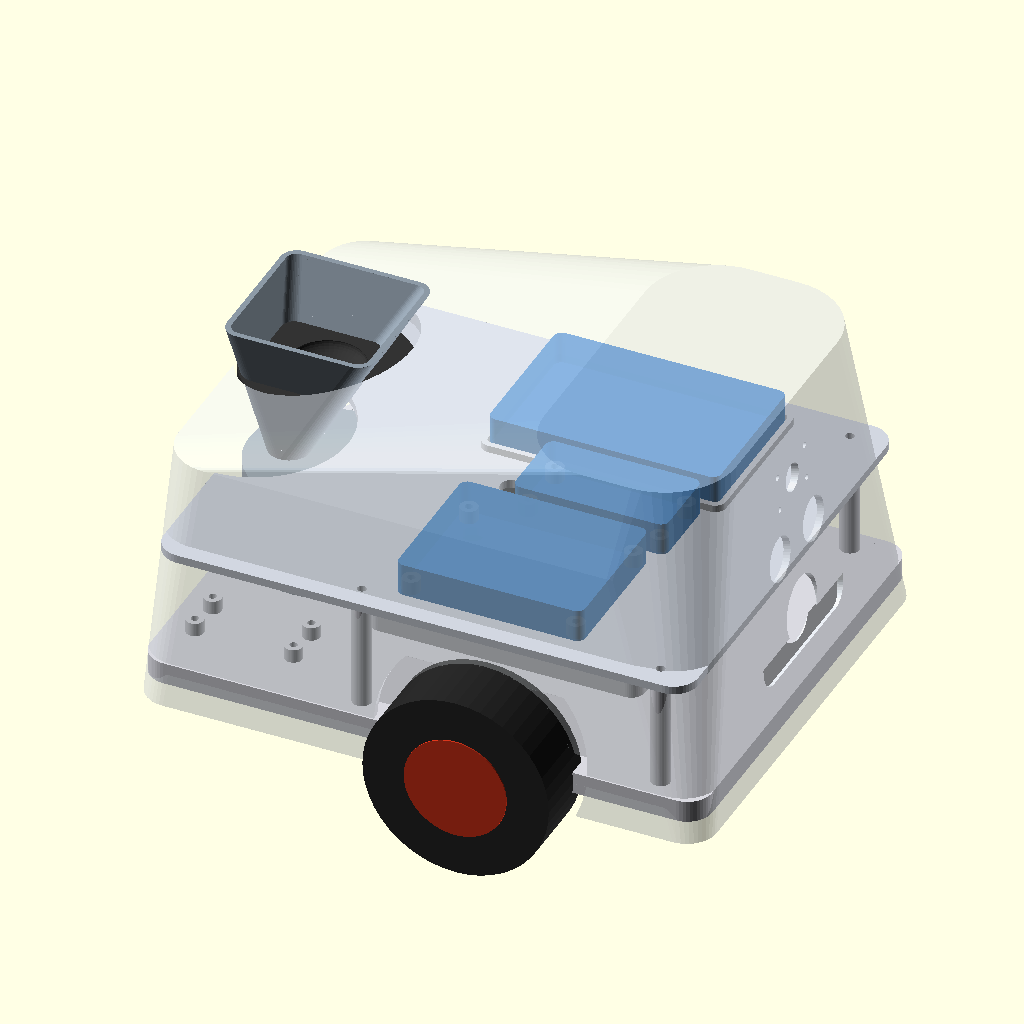
Cell 1: rendered with the file's own defaults.
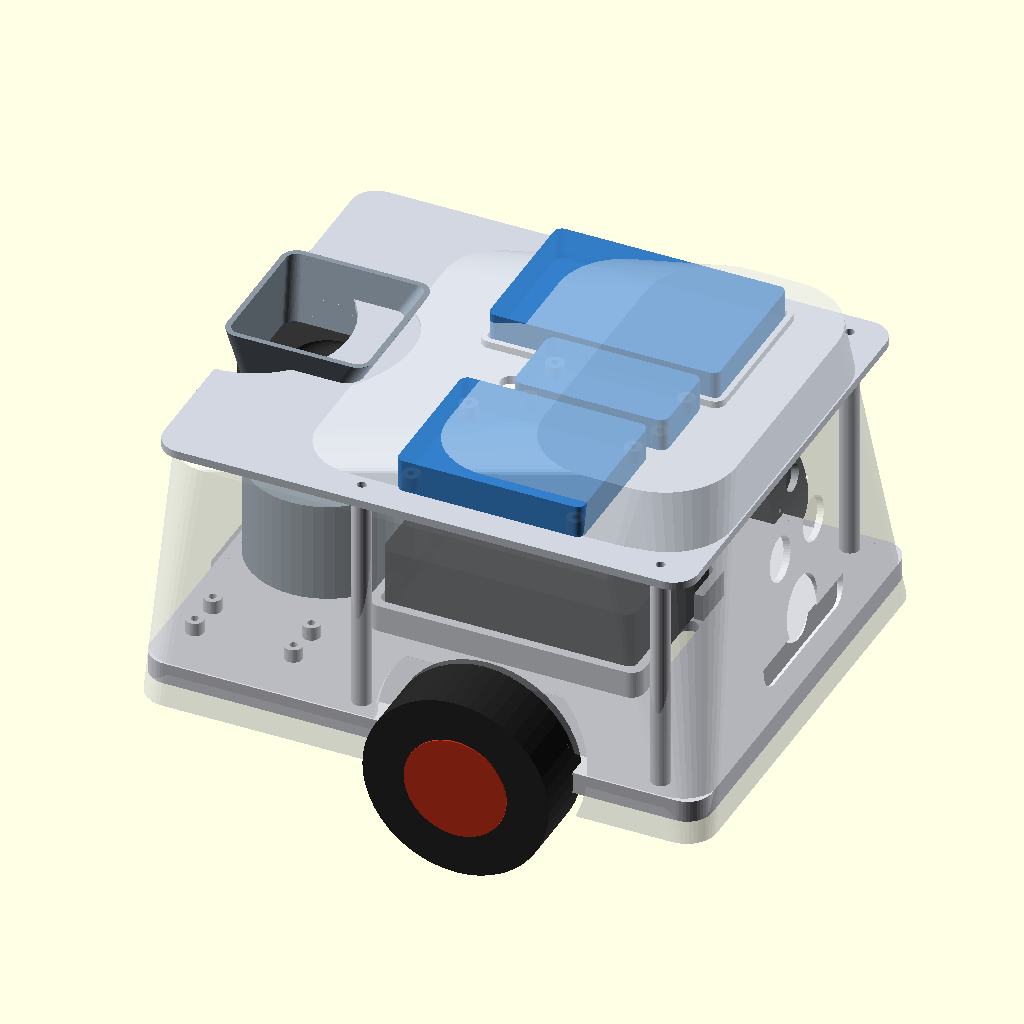
Cell 2 — post_h set to 84, the other parameters unchanged.
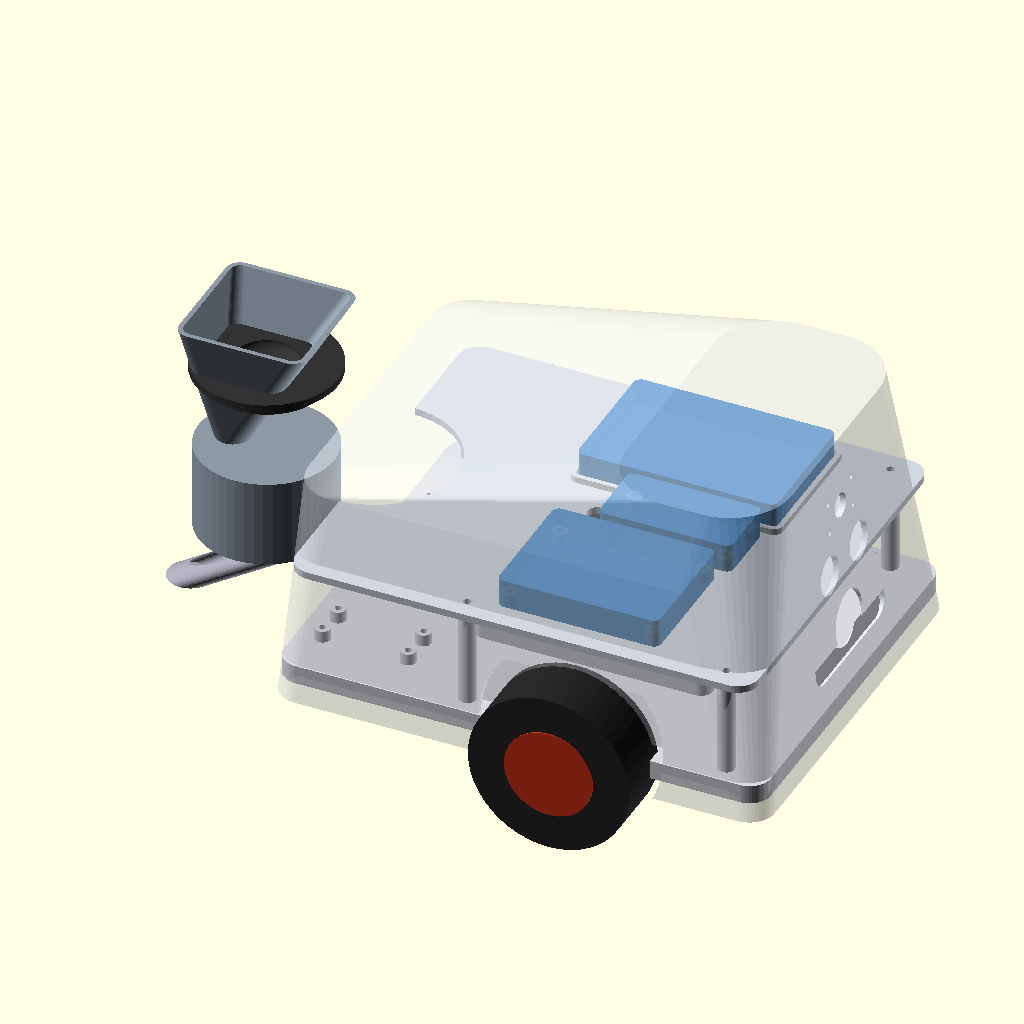
Cell 3: disp_x = -144 (everything else at default).
The same orthographic view direction (rotation 55°, 0°, 25°; colour scheme Cornfield) for every cell, with the view re-fitted per cell, so scale and position can differ between cells.
The OpenSCAD source (optimized/hardware/cad/canis.scad):
// ============================================================================
//  CANIS — TWO-TIER chassis, enclosure & mounts  (OpenSCAD)  — clean rebuild
//  Lower deck: Pi 5, L298N, buck, motors, castor, dispenser.
//  Upper shelf (on 4 standoffs): Arduino, breadboard, ESP32.
//  Shell: clean dome + paw. Sensors on a SEPARATE plate. No ribs-through-holes,
//  no offset dispenser, no intersecting internal mounts. Bambu P1S / PLA.
//
//  RENDER one part: set `part` below (F5/F6) or -D 'part="deck"'.
//  Parts:  deck  shelf  shell  dispenser  gate  lid  castor  sensor_plate
//  Views:  layout (both tiers, real outlines)  ·  assembly
// ============================================================================
part = "assembly";
$fn = 48;
eps = 0.02;

// ---- core sizes ----
deck_l = 205; deck_w = 165; deck_t = 4;     // lower deck (no ribs; 4mm + skirt)
skirt_h = 8; skirt_t = 3; fillet = 9;
shelf_l = 195; shelf_w = 165; shelf_t = 3;  // upper shelf
post_h = 42;                                 // standoff height (clears the Pi)
// 4 standoffs — verified clear on BOTH tiers:
POSTS = [[84,74],[84,-74],[-25,74],[-25,-74]];

// ---- components (size_x, size_y, cx, cy, mount) ----
pi_l=92; pi_w=63;
LOWER = [
  ["Pi 5",        pi_l, pi_w,  8,   0, "cradle"],
  ["L298N",       44, 44,   -74,  54, "board"],
  ["LM2596 buck", 44, 22,   -74, -54, "board"],
];
UPPER = [
  ["Breadboard",  84, 55,    20,  45, "stick"],
  ["Arduino Uno", 68, 53,    20, -45, "board"],
  ["ESP32",       56, 29,    30,   0, "board"],
];

// ---- dispenser (rotating disc) / sensors / drive ----
hop_top=54; hop_h=60; hop_wall=2;
disc_d=46; pocket_d=11; pocket_r=14; disc_th=6;   // 8mm kibble -> 11mm pocket
chute_mt = pocket_d/2+5;                      // chute mount-hole half-spacing (shared deck<->chute)
disp_x = -72;                                // disc/servo axis on the deck (rear)
sg_l=23; sg_w=12.5; sg_h=23; sg_tab=32; sg_screw=2.4;
disc_z = 4 + sg_h + 1;                        // disc sits just above the upright servo
inlet=[-pocket_r,0]; exitp=[pocket_r,0];     // funnel feeds -x side; treat exits +x side
us_eye_d=16.2; us_pitch=26; pir_d=23.6; cam_d=9; cam_hx=21; cam_hy=12.5; cam_s=2.2;
wheel_d=68; wheel_t=26; axle_x=22; track=deck_w+12;
castor_x=-deck_l/2+18; castor_bc=24; castor_hole=4.3; castor_spacer_h=9;
m3=3.3; m3p=2.8;

// ---- helpers ----
module rr(l,w,r,h){ linear_extrude(h) offset(r) square([max(.01,l-2*r),max(.01,w-2*r)],center=true); }
module thruhole(x,y,d,from,to){ translate([x,y,from]) cylinder(d=d,h=to-from); }
module standoffs(pts,h){ for(p=pts) translate([p[0],p[1],0]) difference(){ cylinder(d=7,h=h); translate([0,0,-1]) cylinder(d=m3p,h=h+2);} }

// a board's 4 mounting standoffs (open underneath)
module board_mt(sx,sy){ for(ix=[-1,1],iy=[-1,1]) translate([ix*(sx/2-4),iy*(sy/2-4),0]) difference(){ cylinder(d=6.5,h=5); translate([0,0,-1]) cylinder(d=m3p,h=7);} }
// breadboard locator lip (open centre)
module stick_mt(sx,sy){ difference(){ rr(sx+5,sy+5,4,2.6); translate([0,0,-eps]) rr(sx+0.8,sy+0.8,2,4);} }
// component = [name, sx, sy, cx, cy, mount]
module place(list){ for(c=list){ if(c[5]=="board") translate([c[3],c[4],0]) board_mt(c[1],c[2]); if(c[5]=="stick") translate([c[3],c[4],0]) stick_mt(c[1],c[2]); } }

// ============================== LOWER DECK ==================================
module deck(){
  difference(){
    union(){
      rr(deck_l,deck_w,fillet,deck_t);
      translate([0,0,-(skirt_h-deck_t)]) difference(){          // perimeter skirt
        rr(deck_l,deck_w,fillet,skirt_h);
        translate([0,0,-eps]) rr(deck_l-2*skirt_t,deck_w-2*skirt_t,max(.5,fillet-skirt_t),skirt_h+2*eps);
      }
      // Pi cradle (fence)
      translate([8,0,0]) difference(){
        rr(pi_l+8,pi_w+8,5,deck_t+10);
        translate([0,0,deck_t]) rr(pi_l+1.4,pi_w+1.4,3,12);
        for(s=[-1,1]) translate([s*(pi_l/2),0,deck_t+6]) cube([16,30,16],center=true);  // port gaps
      }
      translate([0,0,deck_t]) place(LOWER);                      // board standoffs
      translate([0,0,deck_t]) standoffs(POSTS,post_h);           // shelf standoffs
    }
    // through holes (full depth, clear of skirt/cradle)
    for(p=POSTS) thruhole(p[0],p[1],m3p,-(skirt_h+1),post_h+1);                // shelf screws up into posts
    for(a=[45:90:359]) thruhole(castor_x+castor_bc/2*cos(a),castor_bc/2*sin(a),castor_hole,-(skirt_h+1),deck_t+1);
    for(sx=[-1,1],sy=[-1,1]) thruhole(axle_x+sx*16,sy*(deck_w/2-10),m3,-(skirt_h+1),deck_t+1);  // motor brackets
    for(p=disp_pins()) thruhole(disp_x+p[0],p[1],m3,-(skirt_h+1),deck_t+1);                      // dispenser feet
    thruhole(exit_x,0,pocket_d+2,-(skirt_h+1),deck_t+1);                                          // treat exit (drops to chute below)
    for(s=[-1,1]) thruhole(exit_x+s*chute_mt,0,m3,-(skirt_h+1),deck_t+1);                          // chute mount screws
    for(c=[[55,0],[-40,0]]) translate([c[0],c[1],-(skirt_h+1)]) hull(){ thruhole(0,-10,7,0,skirt_h+deck_t+2); thruhole(0,10,7,0,skirt_h+deck_t+2);} // cable
  }
}

// ============================== UPPER SHELF =================================
notch_x=-shelf_l/2; notch_r=34;
module shelf(){
  difference(){
    union(){
      rr(shelf_l,shelf_w,fillet,shelf_t);
      translate([0,0,shelf_t]) place(UPPER);
    }
    // rear notch so the dispenser hopper passes through
    hull(){ translate([notch_x-1,0,-eps]) cylinder(r=notch_r,h=shelf_t+2*eps); translate([notch_x-40,0,-eps]) cylinder(r=notch_r,h=shelf_t+2*eps); }
    for(p=POSTS) thruhole(p[0],p[1],m3,-eps,shelf_t+eps);        // screw to standoffs
    for(c=[[-5,0],[-5,30],[-5,-30]]) thruhole(c[0],c[1],8,-eps,shelf_t+eps);  // wire pass-throughs (tidy column)
  }
}

// ============================== DISPENSER (rotating disc) ===================
//  HOW IT WORKS: the SG90 stands UPRIGHT inside the round housing, shaft pointing
//  up. The DISC snaps on the shaft. The funnel feeds kibble onto the -x side
//  (inlet); the disc's pocket grabs one, rotates 180deg, and drops it through the
//  +x exit hole -> down past the servo -> through the deck -> out the CHUTE.
function disp_pins()=[for(a=[90:120:359])[(disc_d/2-1)*cos(a),(disc_d/2-1)*sin(a)]];  // 3 feet (inside the 28.5mm wall)
exit_x = disp_x + pocket_r;                        // where the treat drops through the deck
disp_top = disc_z + disc_th + 3;
module dispenser(){      // housing + funnel (servo + disc go INSIDE)
  difference(){
    union(){
      cylinder(d=disc_d+11, h=disp_top);                                  // round housing
      translate([0,0,disp_top-eps]) difference(){                         // funnel: mouth centred, throat over the inlet
        hull(){ translate(inlet) cylinder(d=pocket_d+2*hop_wall,h=eps); translate([0,0,hop_h]) rr(hop_top,hop_top,6,eps);}
        hull(){ translate(inlet) translate([0,0,-eps]) cylinder(d=pocket_d,h=eps); translate([0,0,hop_h+eps]) rr(hop_top-2*hop_wall,hop_top-2*hop_wall,4,eps);}
      }
    }
    translate([-6,0,2+(sg_h+3)/2]) cube([sg_l+1.5,sg_w+1.5,sg_h+3],center=true);   // servo body cavity (shaft ~centre, body toward -x)
    cylinder(d=10,h=disp_top+2,center=true);                              // shaft clearance up the centre
    translate([0,0,disc_z-0.5]) cylinder(d=disc_d+1.5,h=disc_th+1);       // disc chamber
    translate(inlet) translate([0,0,disc_z+disc_th-eps]) cylinder(d=pocket_d+1,h=5);     // inlet (funnel -> chamber)
    translate(exitp) translate([0,0,-eps]) cylinder(d=pocket_d+1, h=disc_z+1);           // exit (chamber -> down through deck)
    for(p=disp_pins()) translate([p[0],p[1],-eps]) cylinder(d=m3,h=8);
  }
}
module disc(){          // one through-pocket; snaps on the SG90 horn
  difference(){
    cylinder(d=disc_d, h=disc_th);
    translate([pocket_r,0,-eps]) cylinder(d=pocket_d, h=disc_th+2);       // metering pocket
    cylinder(d=5.8,h=disc_th+2,$fn=6);                                    // horn cross-socket (trim to fit)
    translate([0,0,disc_th-2.5]) cylinder(d=9,h=3);                       // horn body recess
  }
}
module chute(){         // flat flange bolts under the deck at the exit; trough slides the treat out the rear at floor level
  flg = 2*chute_mt+9;
  difference(){
    union(){
      translate([0,0,-1.5]) rr(flg, pocket_d+12, 3, 3);                  // flange (top face against deck underside)
      hull(){                                                            // trough body — one smooth taper
        translate([0,0,-1]) cylinder(d=pocket_d+8,h=eps);
        translate([-46,0,-30]) cylinder(d=pocket_d+8,h=eps);
      }
    }
    hull(){                                                              // ONE smooth channel: inlet (over flange) -> rear exit, no bend/step
      translate([0,0,4]) cylinder(d=pocket_d+3,h=eps);
      translate([-46,0,-29]) cylinder(d=pocket_d+3,h=eps);
    }
    for(s=[-1,1]) translate([s*chute_mt,0,-4]) cylinder(d=m3,h=6);       // mount holes (match deck)
  }
}
module lid(){ difference(){ union(){ cylinder(d=hop_top+6,h=3); translate([0,0,-5]) cylinder(d=hop_top-2*hop_wall-0.6,h=5.5);} translate([0,0,3]) scale([1,1,.4]) sphere(d=hop_top*.5);} }

// ============================== CASTOR SPACER ===============================
module castor(){ difference(){ rr(44,44,6,castor_spacer_h); for(a=[45:90:359]) thruhole(castor_bc/2*cos(a),castor_bc/2*sin(a),castor_hole,-eps,castor_spacer_h+eps); translate([0,0,1.6]) cylinder(d=22,h=castor_spacer_h); thruhole(0,0,11,-eps,castor_spacer_h+eps);} }

// ============================== SHELL =======================================
shell_clr=1.5; wall=2.4; skirt_drop=16; body_h=74; head_h=108;
head_cx=deck_l/2-42; head_fx=head_cx+34; face_cz=head_h*0.46;
paw_cam=28; paw_us=4; paw_pir=-23;
module shell_body(g=0,t=0){ hull(){
  translate([0,0,-skirt_drop]) rr(deck_l+2*shell_clr+g,deck_w+2*shell_clr+g,fillet+2,eps);
  translate([-10,0,body_h+t]) rr(deck_l-24+g,deck_w-20+g,fillet+8,eps);
  translate([head_cx,0,head_h+t]) rr(70+g,deck_w-34+g,26,eps); } }
module paw_holes(){ translate([head_fx,0,face_cz]) rotate([0,-14,0]){
  translate([-1.5,0,(paw_cam+paw_pir)/2]) hull() for(sy=[-1,1],sz=[-1,1]) translate([0,sy*24,sz*((paw_cam-paw_pir)/2+8)]) rotate([0,90,0]) cylinder(r=7,h=3,center=true); // bezel
  translate([0,0,paw_cam]) rotate([0,90,0]) cylinder(d=cam_d+1,h=30,center=true);
  for(sx=[-1,1],sy=[-1,1]) translate([0,sx*cam_hx/2,paw_cam+sy*cam_hy/2]) rotate([0,90,0]) cylinder(d=cam_s,h=30,center=true);
  for(s=[-1,1]) translate([0,s*us_pitch/2,paw_us]) rotate([0,90,0]) cylinder(d=us_eye_d,h=30,center=true);
  translate([0,0,paw_pir]) rotate([0,90,0]) cylinder(d=pir_d,h=30,center=true); } }
// 2 bosses for the separate sensor plate
function plate_bosses()=[[0,paw_cam+8],[0,paw_pir-8]];
module shell(){
  difference(){
    union(){
      difference(){ shell_body(0,0); translate([0,0,-2]) shell_body(-2*wall,-wall); }
      translate([head_fx,0,face_cz]) rotate([0,-14,0]) for(b=plate_bosses())
        translate([-wall-3,b[0],b[1]]) rotate([0,90,0]) difference(){ cylinder(d=6,h=7,center=true); cylinder(d=m3p,h=9,center=true);}
    }
    translate([0,0,-skirt_drop-2]) shell_body(-2*wall+0.4,-wall);                  // open bottom
    paw_holes();
    for(s=[-1,1]) translate([axle_x,s*(deck_w/2+shell_clr),0]) rotate([90,0,0]) cylinder(d=wheel_d+10,h=2*wall+6,center=true); // wheel arches
    translate([disp_x,0,body_h]) cylinder(d=hop_top+8,h=head_h,center=true);       // hopper opening (funnel only)
    for(i=[-2:2]) translate([i*8,40,body_h-3]) cube([3.5,40,20],center=true);       // fan grille
    // CANIS — deep deboss on the rear wall, pushed DOWN clear of the hopper opening
    translate([-deck_l/2-shell_clr-2,0,9]) rotate([0,3,0]) rotate([90,0,90]) mirror([1,0,0]) linear_extrude(5) text("CANIS",size=13,halign="center",valign="center",font="Liberation Sans:style=Bold");
  }
}

// ============================== SENSOR PLATE (modular) ======================
// Flat plate: mounts the 3 sensors in the paw layout, screws to the 2 shell bosses.
module sensor_plate(){
  difference(){
    union(){
      rr(60,(paw_cam-paw_pir)+34,4,2.6);
      // camera standoffs (top) — solid; far from the PIR
      for(sx=[-1,1],sy=[-1,1]) translate([sx*cam_hx/2,paw_cam+sy*cam_hy/2,0]) difference(){ cylinder(d=5,h=6); translate([0,0,-eps]) cylinder(d=1.6,h=8);}
      // ultrasonic: 2 short locating nubs at the board's L/R edges (no full frame)
      for(s=[-1,1]) translate([s*(us_pitch/2+us_eye_d/2+2),paw_us,0]) cylinder(d=4,h=5);
      // PIR ring (bottom) — solid; far from the camera/ultrasonic
      translate([0,paw_pir,0]) difference(){ cylinder(d=pir_d+6,h=6); translate([0,0,-eps]) cylinder(d=pir_d+0.6,h=8);}
    }
    // sensor business-end clearance holes through the plate
    translate([0,paw_cam,-eps]) cylinder(d=cam_d+2,h=4);
    for(s=[-1,1]) translate([0,paw_us+0,-eps]) translate([s*us_pitch/2,0,0]) cylinder(d=us_eye_d+1,h=4);
    translate([0,paw_pir,-eps]) cylinder(d=pir_d+1,h=4);
    for(b=plate_bosses()) thruhole(b[0],b[1],m3,-eps,4);   // mount screws to shell bosses
  }
}

// ============================== VIEWS =======================================
module wheel(x,y){ color([.15,.15,.15]) translate([x,y,0]) rotate([90,0,0]) cylinder(d=wheel_d,h=wheel_t,center=true); color([.8,.2,.1]) translate([x,y,0]) rotate([90,0,0]) cylinder(d=wheel_d*.55,h=wheel_t+1,center=true); }
show_shell=true;
module assembly(){
  color([.85,.85,.88]) deck();
  translate([disp_x,0,deck_t]) color([.55,.6,.65]) dispenser();
  translate([disp_x,0,deck_t+disc_z]) color([.85,.5,.2]) disc();                  // rotating disc
  color([.1,.1,.1,.7]) translate([disp_x-6,0,deck_t+3]) cube([sg_l,sg_w,sg_h],center=false?false:true);   // servo ghost (inside)
  translate([exit_x,0,0]) color([.6,.6,.65]) chute();                              // exit chute (flange under deck)
  translate([castor_x,0,-castor_spacer_h]) color([.7,.7,.7]) castor();
  color([.1,.1,.1,.85]) translate([8,0,deck_t+eps]) rr(pi_l,pi_w,4,30);          // Pi ghost
  translate([0,0,deck_t+post_h]) color([.82,.84,.88]) shelf();                    // upper shelf
  for(c=UPPER) color([.2,.5,.8,.9]) translate([c[3],c[4],deck_t+post_h+shelf_t+eps]) rr(c[1],c[2],3,12);  // shelf board ghosts
  wheel(axle_x,track/2); wheel(axle_x,-track/2);
  if(show_shell){ color([.86,.88,.9,.45]) translate([0,0,deck_t]) shell(); translate([disp_x,0,deck_t+body_h-2]) color([.2,.2,.2]) lid(); }
}
// real-outline map of BOTH tiers side by side (lower left, upper right)
module tier_map(list,ox,plate_l,plate_w){
  translate([ox,0,0]){
    color([.9,.9,.92]) rr(plate_l, plate_w, fillet, 1);
    for(c=list) let(
      mt=c[5],
      osx = mt=="cradle"? pi_l+8 : mt=="stick"? c[1]+5 : c[1],
      osy = mt=="cradle"? pi_w+8 : mt=="stick"? c[2]+5 : c[2],
      col = mt=="cradle"?[.1,.1,.1,.85]:mt=="stick"?[.95,.8,.2,.85]:[.3,.7,.45,.85] ){
        color(col) translate([c[3],c[4],1]) rr(osx,osy,3,2);
        color([1,1,1]) translate([c[3],c[4],3.4]) linear_extrude(.6) text(c[0],size=8,halign="center",valign="center",font="Liberation Sans:style=Bold");
    }
    for(p=POSTS) color([.85,.4,.1]) translate([p[0],p[1],1]) cylinder(d=7,h=2.5);
  }
}
module layout(){
  tier_map(LOWER,-(deck_l/2+15),deck_l,deck_w);
  translate([-(deck_l/2+15),0,0]){       // lower extras
    color([.55,.75,.95,.95]) translate([disp_x,0,1]) cylinder(d=disc_d+11,h=2.5);         // dispenser housing
    color([.85,.5,.2]) translate([exit_x,0,1.1]) cylinder(d=pocket_d+2,h=2.5);            // treat exit
    for(sx=[-1,1],sy=[-1,1]) color([.2,.2,.2]) translate([axle_x+sx*16,sy*(deck_w/2-10),1]) cylinder(d=5,h=2.5);
  }
  tier_map(UPPER,(deck_l/2+15),shelf_l,shelf_w);
  translate([(deck_l/2+15),0,0]) color([.95,.55,.55,.8]) translate([notch_x+10,0,1]) cylinder(r=notch_r,h=2.5);   // notch
}

// every printable part laid flat on one plate -> a single combined STL to split
// Each part is Z-normalized to its own local z_min so it sits flush on z=0 in the
// combined file (parts have non-zero local Z origins; unioning with XY-only
// translation would leave several shells floating/sunken in a slicer). Z offsets
// derive from each module's lowest geometry:
//   deck  z_min=-(skirt_h-deck_t)=-4   shell z_min=-skirt_drop=-16
//   chute z_min=-30 (trough taper)     lid   z_min=-5 (underside plug)
//   shelf/dispenser/disc/castor/sensor_plate z_min=0 (already flush)
// XY slots are kept as the original EXCEPT the chute, nudged +35mm in X (380->415):
// flattening its downward trough onto the bed brings it into the disc's footprint
// (they only cleared in the original because the trough hung 18-30mm below the
// disc). +35mm gives ~6.5mm clearance and stays within the existing plate envelope.
module all_parts(){
  translate([0,0,skirt_h-deck_t]) deck();
  translate([265,0,0]) shelf();
  translate([0,225,skirt_drop]) shell();
  translate([255,210,0]) dispenser();
  translate([330,210,0]) disc();
  translate([415,210,30]) chute();
  translate([255,300,5]) lid();
  translate([330,300,0]) castor();
  translate([400,300,0]) sensor_plate();
}

if(part=="deck") deck();
else if(part=="shelf") shelf();
else if(part=="shell") shell();
else if(part=="dispenser") dispenser();
else if(part=="disc") disc();
else if(part=="chute") chute();
else if(part=="lid") lid();
else if(part=="castor") castor();
else if(part=="sensor_plate") sensor_plate();
else if(part=="layout") layout();
else if(part=="all") all_parts();
else assembly();
Parameter table extracted from the source (name, type, default, range or options):
part: string, default "assembly"
eps: number, default 0.02
post_h: number, default 42
disp_x: number, default -72
